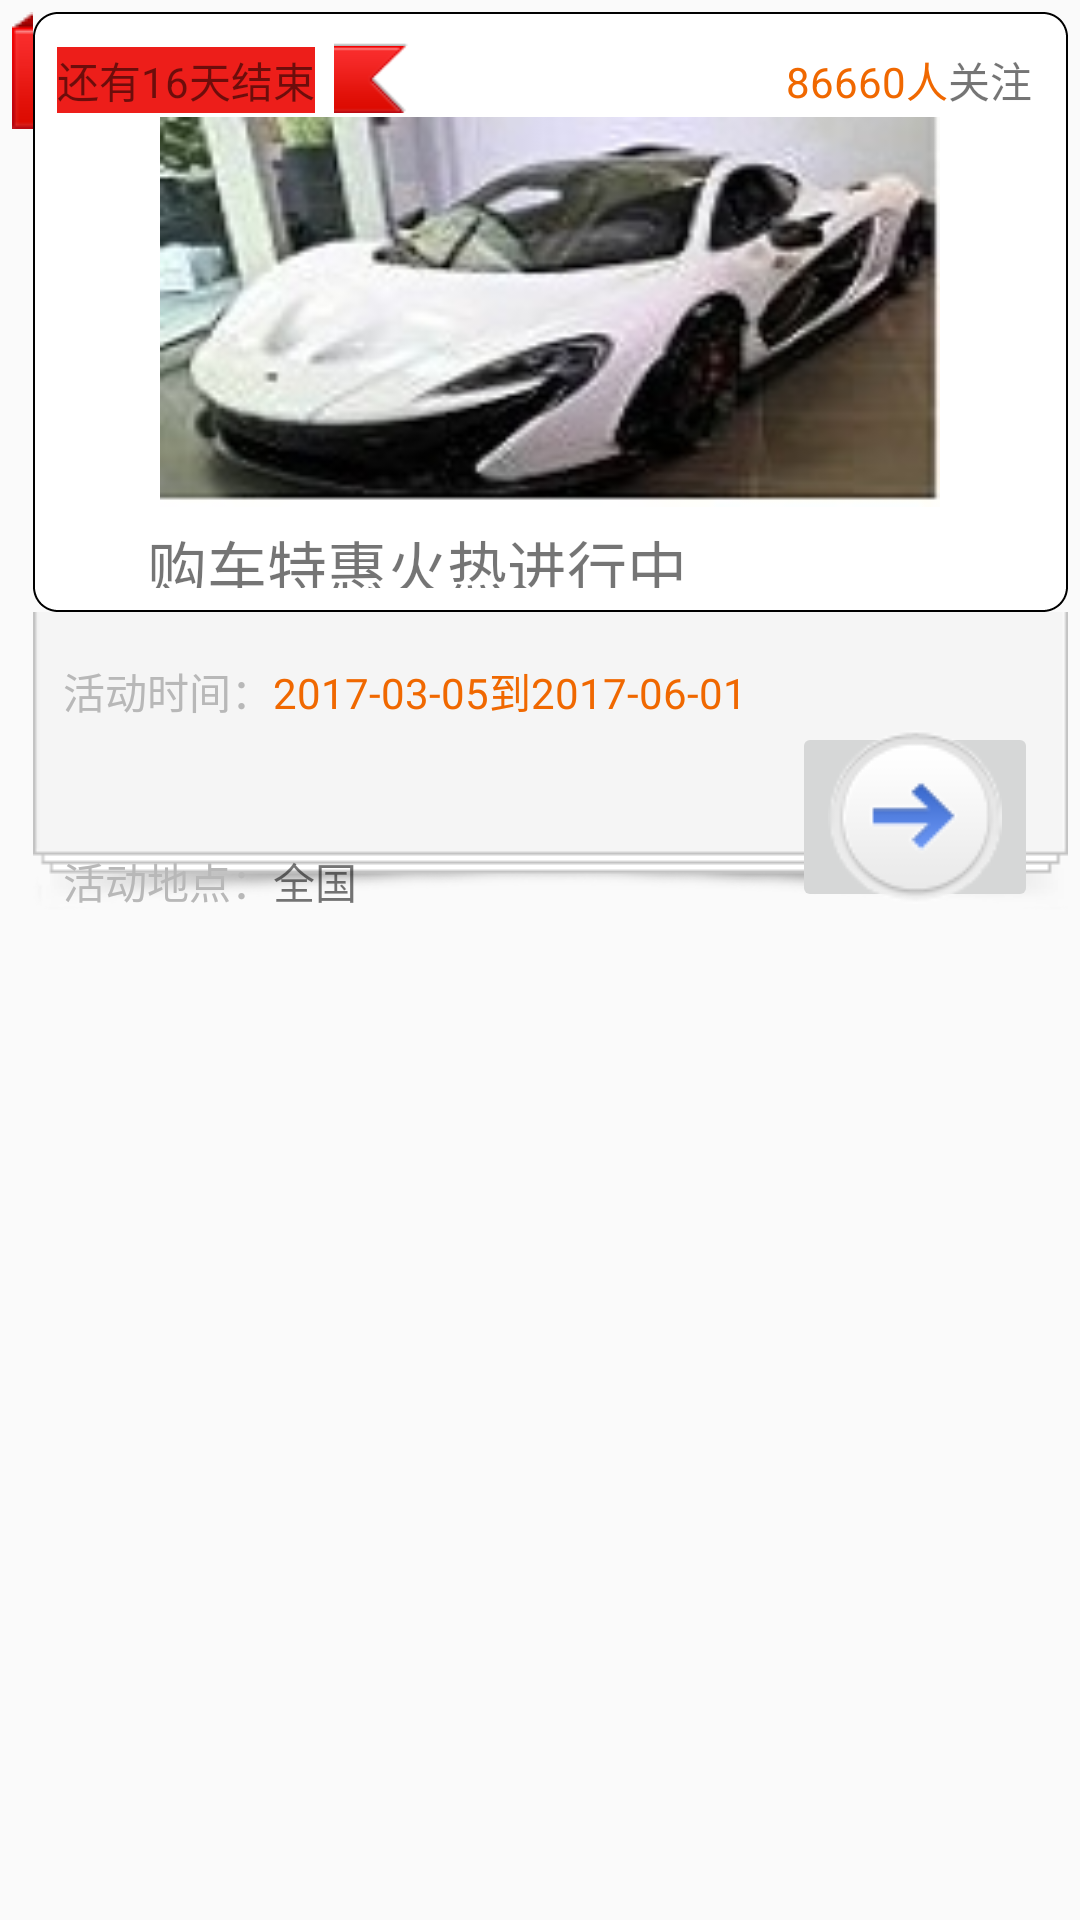

The Android layout XML behind this screen, and the referenced resources:
<!-- AndroidManifest.xml: application theme AppTheme -->
<!-- res/layout/activity_yhhd.xml -->
<?xml version="1.0" encoding="utf-8"?>
<RelativeLayout xmlns:android="http://schemas.android.com/apk/res/android"
                android:layout_width="match_parent"
                android:layout_height="300dp"
                android:padding="4dp" >

    <RelativeLayout
        android:id="@+id/relativeLayout2"
        android:layout_width="match_parent"
        android:layout_height="300dp"
        android:layout_alignParentTop="true" >

        <ImageView
            android:id="@+id/imageView3"
            android:layout_width="wrap_content"
            android:layout_height="wrap_content"
            android:layout_alignParentLeft="true"
            android:layout_alignParentTop="true"
            android:src="@drawable/bg_left" />

        <RelativeLayout
            android:id="@+id/relativeLayout1"
            android:layout_width="wrap_content"
            android:layout_height="wrap_content"
            android:layout_toRightOf="@+id/imageView3" >

            <ImageView
                android:id="@+id/imageView1"
                android:layout_width="fill_parent"
                android:layout_height="100dp"
                android:layout_alignParentBottom="true"
                android:background="@drawable/bg_bottom" />

            <ImageButton
                android:id="@+id/image1"
                android:layout_width="wrap_content"
                android:layout_height="wrap_content"
                android:layout_alignParentRight="true"
                android:layout_below="@+id/textView1"
                android:layout_marginRight="10dp"
                android:src="@drawable/btn_activity_normal" />

            <TextView
                android:id="@+id/textView2"
                android:layout_width="wrap_content"
                android:layout_height="wrap_content"
                android:layout_alignBottom="@+id/imageView1"
                android:layout_alignParentLeft="true"
                android:layout_marginLeft="10dp"
                android:textColor="#B8B8B8"
                android:text="活动地点：" />

            <TextView
                android:id="@+id/textView1"
                android:layout_width="wrap_content"
                android:layout_height="wrap_content"
                android:layout_alignParentLeft="true"
                android:layout_alignTop="@+id/imageView1"
                android:layout_marginLeft="10dp"
                android:layout_marginTop="16dp"
                android:textColor="#B8B8B8"
                android:text="活动时间：" />

            <RelativeLayout
                android:layout_width="match_parent"
                android:layout_height="200dp"
                android:layout_alignParentTop="true"
                android:background="@drawable/shape" >

                <TextView
                    android:id="@+id/textView3"
                    android:layout_width="wrap_content"
                    android:layout_height="22dp"
                    android:layout_alignParentLeft="true"
                    android:layout_alignParentTop="true"
                    android:layout_marginTop="3.7dp"
                    android:background="#ED1E1A"
                    android:gravity="center"
                    android:text="还有16天结束" />

                <ImageView
                    android:id="@+id/imageView4"
                    android:layout_width="wrap_content"
                    android:layout_height="wrap_content"
                    android:layout_alignBottom="@+id/textView3"
                    android:layout_toRightOf="@+id/textView3"
                    android:src="@drawable/bg_daysleft_right" />

                <ImageView
                    android:id="@+id/iv_picture"
                    android:layout_width="260dp"
                    android:layout_height="140dp"
                    android:layout_centerHorizontal="true"
                    android:layout_centerVertical="true"
                    android:src="@drawable/yh" />
                <TextView
                    android:id="@+id/textView5"
                    android:layout_width="wrap_content"
                    android:layout_height="wrap_content"
                    android:layout_alignBaseline="@+id/textView3"
                    android:layout_alignBottom="@+id/textView3"
                    android:layout_alignParentRight="true"
                    android:layout_marginRight="4dp"
                    android:text="关注" />

                <TextView
                    android:id="@+id/tv_guanzhu"
                    android:layout_width="wrap_content"
                    android:layout_height="wrap_content"
                    android:layout_alignBaseline="@+id/textView5"
                    android:layout_alignBottom="@+id/textView5"
                    android:layout_toLeftOf="@+id/textView5"
                    android:text="86660人"
                    android:textColor="#F06800" />

                <TextView
                    android:id="@+id/tv_title"
                    android:layout_width="wrap_content"
                    android:layout_height="wrap_content"
                    android:layout_alignParentLeft="true"
                    android:layout_below="@+id/iv_picture"
                    android:layout_marginLeft="30dp"
                    android:ellipsize="end"
                    android:singleLine="true"
                    android:text="购车特惠火热进行中"
                    android:textSize="20sp" />

            </RelativeLayout>
            <TextView
                android:id="@+id/tv_riqi"
                android:layout_width="wrap_content"
                android:layout_height="wrap_content"
                android:layout_alignBottom="@+id/textView1"
                android:layout_toRightOf="@+id/textView1"
                android:text="2017-03-05到2017-06-01"
                android:textColor="#F06800" />

            <TextView
                android:id="@+id/tv_didian"
                android:layout_width="wrap_content"
                android:layout_height="wrap_content"
                android:layout_alignBaseline="@+id/textView2"
                android:layout_alignBottom="@+id/textView2"
                android:layout_toRightOf="@+id/textView2"
                android:text="全国" />
        </RelativeLayout>
    </RelativeLayout>
</RelativeLayout>
<!-- resources referenced by this layout -->
<resources>
  <!-- drawable bg_bottom: png bitmap (drawable, 2400 bytes) -->
  <!-- drawable bg_daysleft_right: png bitmap (drawable, 1028 bytes) -->
  <!-- drawable bg_left: png bitmap (drawable, 364 bytes) -->
  <!-- drawable btn_activity_normal: png bitmap (drawable, 3475 bytes) -->
  <!-- drawable shape (drawable) -->
  <?xml version="1.0" encoding="utf-8"?>
  <shape xmlns:android="http://schemas.android.com/apk/res/android" >
     <corners 
          android:topLeftRadius="8dp"
          android:topRightRadius="8dp"
          android:bottomLeftRadius="8dp"
          android:bottomRightRadius="8dp"
          />
      <gradient 
          android:centerColor="#ffffff"
          android:endColor="#ffffff"
          android:startColor="#ffffff"
          />
      <padding
          android:left="8dp"
          android:top="8dp"
          android:right="8dp"
          android:bottom="8dp" />
      <size
          android:width="8dp"
          android:height="8dp" />
      <stroke
          android:width="0.5dp"
          android:color="#000000"
          android:dashWidth="0.5dp"
          android:dashGap="0dp" /> 
  
  </shape>
  <!-- drawable yh: jpg bitmap (drawable-hdpi, 9547 bytes) -->
  <style name="AppTheme" parent="Theme.AppCompat.Light.DarkActionBar">
          
          <item name="colorPrimary">@color/colorPrimary</item>
          <item name="colorPrimaryDark">@color/colorPrimaryDark</item>
          <item name="colorAccent">@color/colorAccent</item>
  
      </style>
  <color name="colorPrimary">#3F51B5</color>
  <color name="colorPrimaryDark">#303F9F</color>
  <color name="colorAccent">#FF4081</color>
</resources>
